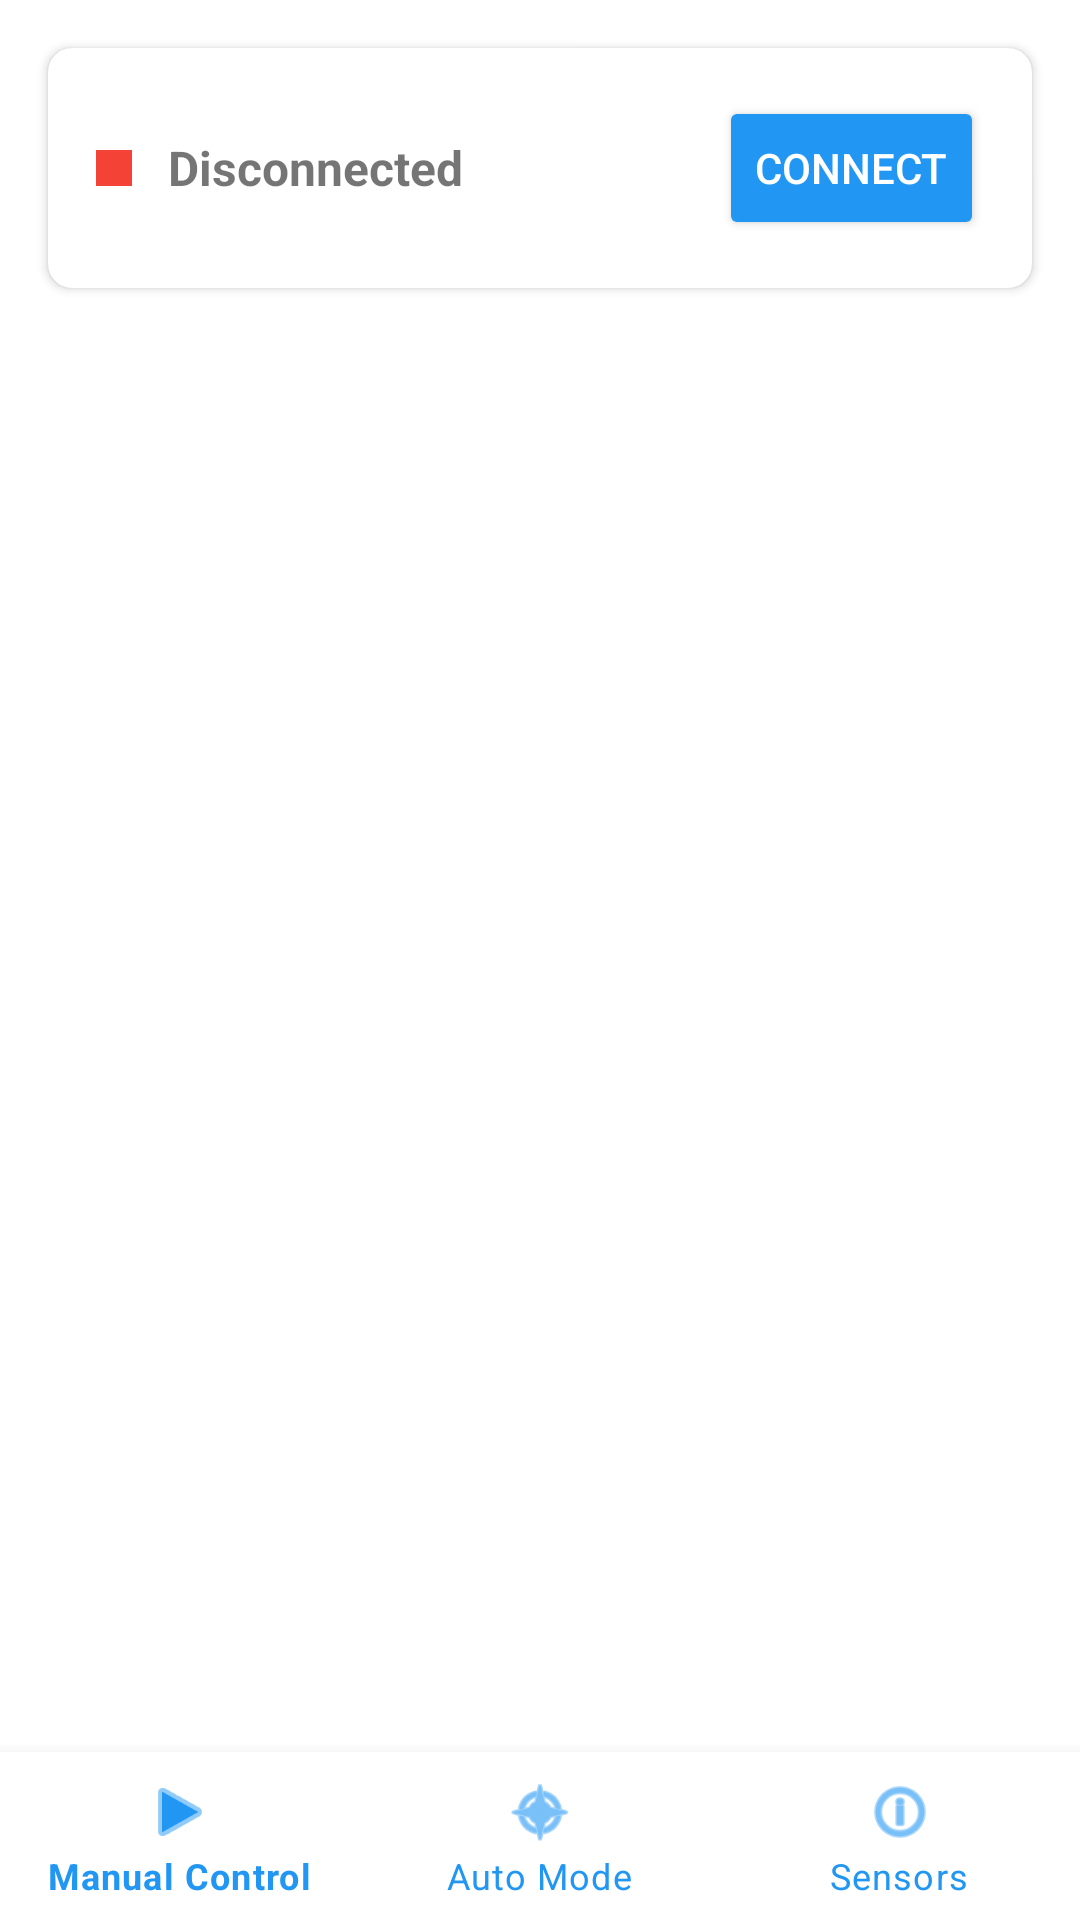

Produce the Android XML layout that renders to this screen, including the resource entries it uses.
<!-- AndroidManifest.xml: activity theme Theme.RobotController -->
<!-- res/layout/activity_main.xml -->
<?xml version="1.0" encoding="utf-8"?>
<androidx.constraintlayout.widget.ConstraintLayout xmlns:android="http://schemas.android.com/apk/res/android"
    xmlns:app="http://schemas.android.com/apk/res-auto"
    android:layout_width="match_parent"
    android:layout_height="match_parent">

    
    <androidx.cardview.widget.CardView
        android:id="@+id/connection_card"
        android:layout_width="0dp"
        android:layout_height="wrap_content"
        android:layout_margin="16dp"
        android:elevation="4dp"
        app:cardCornerRadius="8dp"
        app:layout_constraintEnd_toEndOf="parent"
        app:layout_constraintStart_toStartOf="parent"
        app:layout_constraintTop_toTopOf="parent">

        <LinearLayout
            android:layout_width="match_parent"
            android:layout_height="wrap_content"
            android:orientation="horizontal"
            android:padding="16dp"
            android:gravity="center_vertical">

            
            <View
                android:id="@+id/connection_indicator"
                android:layout_width="12dp"
                android:layout_height="12dp"
                android:background="@color/red_500"
                android:layout_marginEnd="12dp" />

            
            <TextView
                android:id="@+id/connection_status"
                android:layout_width="0dp"
                android:layout_height="wrap_content"
                android:layout_weight="1"
                android:text="Disconnected"
                android:textSize="16sp"
                android:textStyle="bold" />

            
            <Button
                android:id="@+id/btn_connect"
                android:layout_width="wrap_content"
                android:layout_height="wrap_content"
                android:text="@string/connect"
                android:backgroundTint="@color/blue_500"
                android:textColor="@color/white" />

        </LinearLayout>

    </androidx.cardview.widget.CardView>

    
    <FrameLayout
        android:id="@+id/fragment_container"
        android:layout_width="0dp"
        android:layout_height="0dp"
        app:layout_constraintTop_toBottomOf="@id/connection_card"
        app:layout_constraintBottom_toTopOf="@id/bottom_navigation"
        app:layout_constraintStart_toStartOf="parent"
        app:layout_constraintEnd_toEndOf="parent"
        android:layout_margin="8dp" />

    
    <com.google.android.material.bottomnavigation.BottomNavigationView
        android:id="@+id/bottom_navigation"
        android:layout_width="0dp"
        android:layout_height="wrap_content"
        android:background="@color/white"
        app:menu="@menu/bottom_nav_menu"
        app:layout_constraintBottom_toBottomOf="parent"
        app:layout_constraintStart_toStartOf="parent"
        app:layout_constraintEnd_toEndOf="parent"
        app:itemIconTint="@color/blue_500"
        app:itemTextColor="@color/blue_500" />

</androidx.constraintlayout.widget.ConstraintLayout>
<!-- resources referenced by this layout -->
<resources>
  <color name="blue_500">#2196F3</color>
  <color name="red_500">#F44336</color>
  <color name="white">#FFFFFFFF</color>
  <string name="connect">Connect</string>
  <style name="Theme.RobotController" parent="Theme.MaterialComponents.DayNight.DarkActionBar">
          
          <item name="colorPrimary">@color/blue_500</item>
          <item name="colorPrimaryVariant">@color/blue_700</item>
          <item name="colorOnPrimary">@color/white</item>
          
          <item name="colorSecondary">@color/orange_200</item>
          <item name="colorSecondaryVariant">@color/orange_700</item>
          <item name="colorOnSecondary">@color/black</item>
          
          <item name="android:statusBarColor">?attr/colorPrimaryVariant</item>
          
      </style>
  <color name="blue_700">#1976D2</color>
  <color name="orange_200">#FFAB40</color>
  <color name="orange_700">#F57C00</color>
  <color name="black">#FF000000</color>
</resources>
